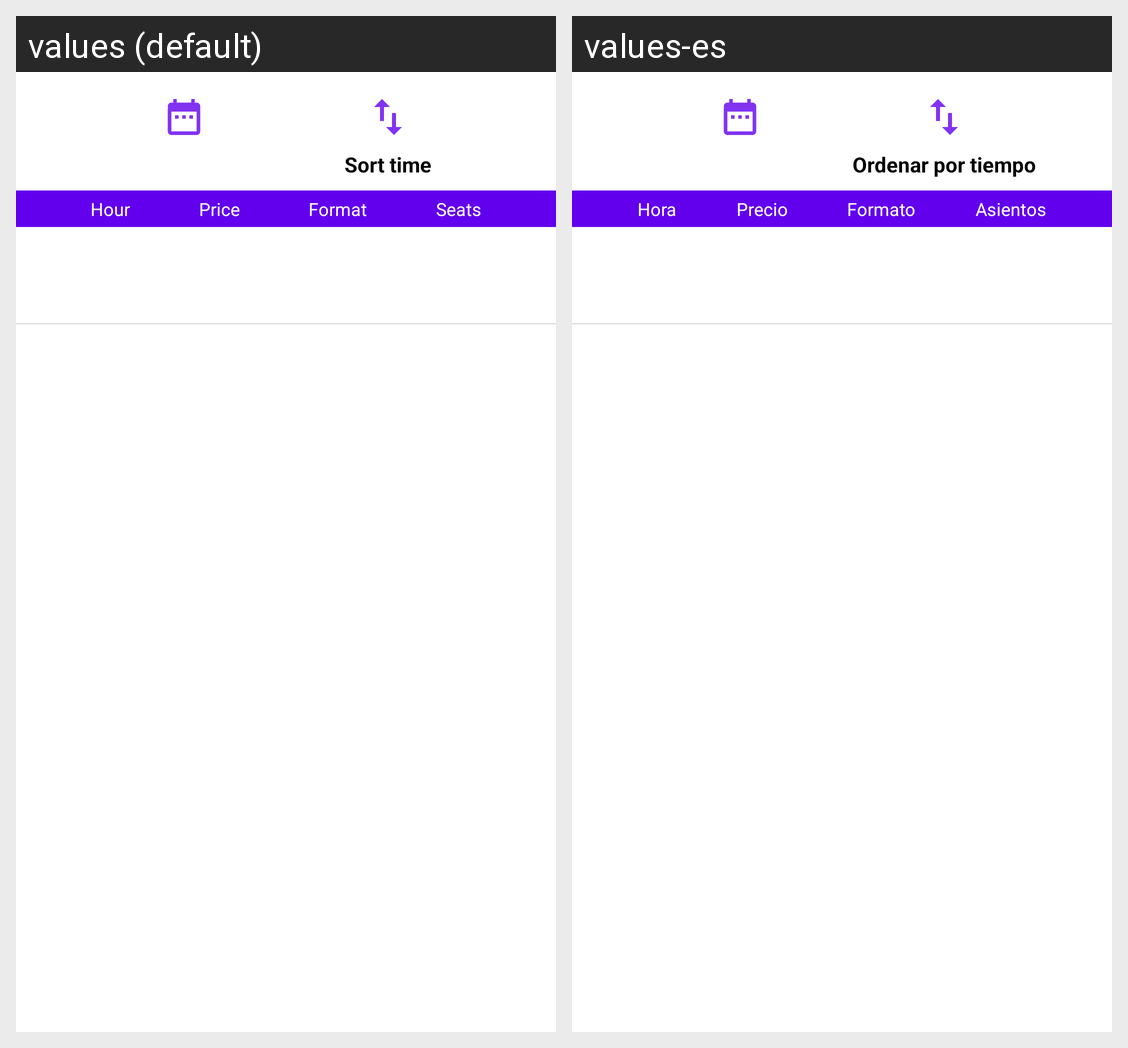

This grid shows one Android layout under two languages. Give, for every string resource on the screen, its name, the default text and each shown locale's text.
Android screen res/layout/fragment_client_movie_screenings.xml rendered under 2 locales, left to right: values (default), values-es. Device: Nexus 5 (rendered at 1080×1920; each locale shown at half size, 540×960, under a caption strip naming it); theme Theme.DAITP.
Strings drawn on this screen, with the default value and each locale's value (text and hints the layout hard-codes, and strings that could not be matched under every locale, appear in the picture but are not listed):

sort_time
  values: Sort time
  values-es: Ordenar por tiempo

hour
  values: Hour
  values-es: Hora

price
  values: Price
  values-es: Precio

format
  values: Format
  values-es: Formato

seats
  values: Seats
  values-es: Asientos
